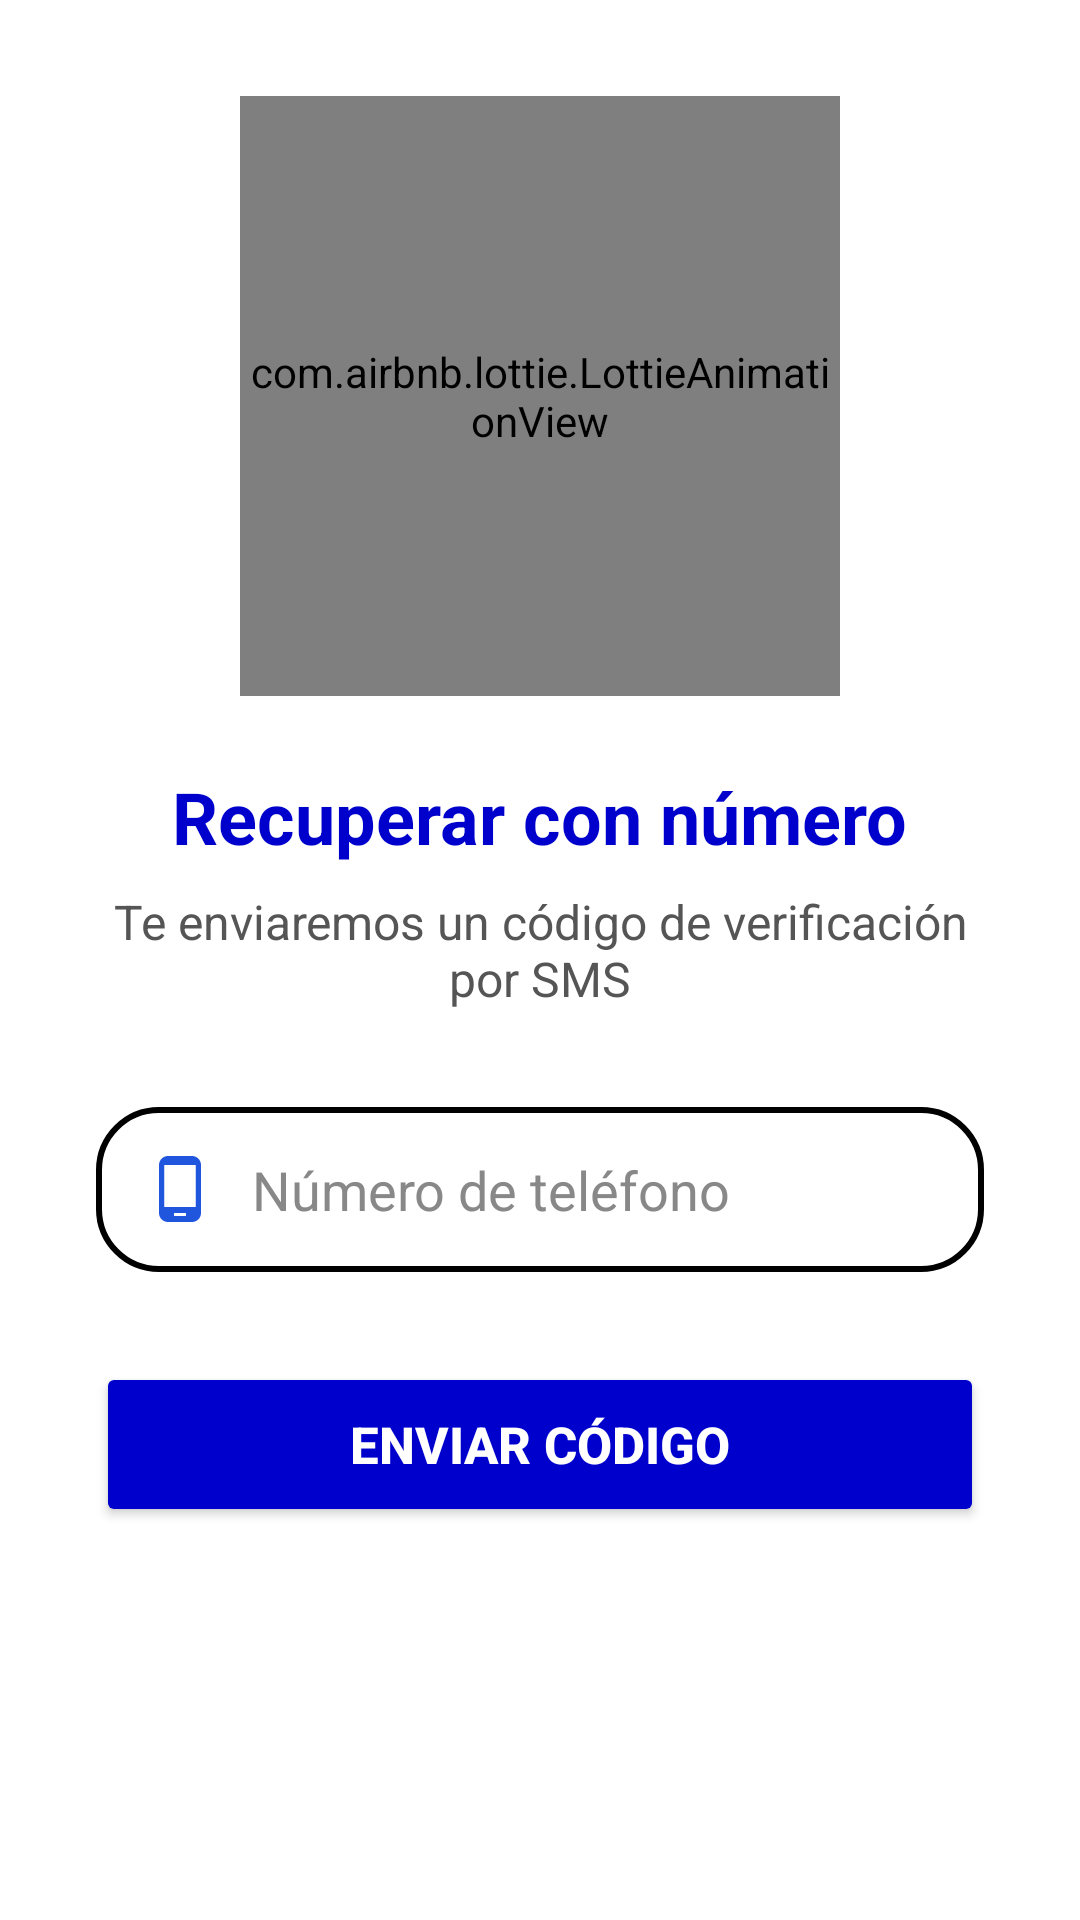

Layout XML and referenced resources for this Android screen:
<!-- AndroidManifest.xml: application theme Theme.MyApplication -->
<!-- res/layout/activity_recuperar_por_telefono.xml -->
<?xml version="1.0" encoding="utf-8"?>
<ScrollView xmlns:android="http://schemas.android.com/apk/res/android"
    xmlns:app="http://schemas.android.com/apk/res-auto"
    android:layout_width="match_parent"
    android:layout_height="match_parent"
    android:layout_marginTop="50dp"
    android:background="@color/white">

    <LinearLayout
        android:layout_width="match_parent"
        android:layout_height="wrap_content"
        android:orientation="vertical"
        android:padding="32dp"
        android:gravity="center_horizontal">

        

        <com.airbnb.lottie.LottieAnimationView
            android:layout_width="200dp"
            android:layout_height="200dp"
            android:layout_gravity="center_horizontal"
            android:layout_marginBottom="24dp"
            app:lottie_autoPlay="true"
            app:lottie_loop="true"
            app:lottie_rawRes="@raw/telefono" />

        <TextView
            android:layout_width="wrap_content"
            android:layout_height="wrap_content"
            android:text="Recuperar con número"
            android:textSize="24sp"
            android:textStyle="bold"
            android:textColor="@color/azul"
            android:layout_marginBottom="8dp" />

        <TextView
            android:layout_width="match_parent"
            android:layout_height="wrap_content"
            android:text="Te enviaremos un código de verificación por SMS"
            android:textColor="#555"
            android:textAlignment="center"
            android:textSize="16sp"
            android:layout_marginBottom="32dp" />

        <EditText
            android:id="@+id/txtNumeroTelefono"
            android:layout_width="match_parent"
            android:layout_height="55dp"
            android:hint="Número de teléfono"
            android:inputType="phone"
            android:background="@drawable/borde"
            android:drawableLeft="@drawable/baseline_phone_android_24"
            android:drawablePadding="12dp"
            android:paddingStart="16dp"
            android:textColorHint="#888"
            android:textColor="@color/black" />

        <Button
            android:id="@+id/btnEnviarCodigo"
            android:layout_width="match_parent"
            android:layout_height="55dp"
            android:layout_marginTop="30dp"
            android:backgroundTint="@color/azul"
            android:text="Enviar código"
            android:textColor="@color/white"
            android:textSize="17sp"
            android:textStyle="bold" />

    </LinearLayout>
</ScrollView>
<!-- resources referenced by this layout -->
<resources>
  <color name="azul">#0000CD</color>
  <color name="black">#FF000000</color>
  <color name="white">#FFFFFFFF</color>
  <!-- drawable baseline_phone_android_24 (drawable) -->
  <vector android:height="24dp" android:tint="#2056DE"
      android:viewportHeight="24" android:viewportWidth="24"
      android:width="24dp" xmlns:android="http://schemas.android.com/apk/res/android">
      <path android:fillColor="@android:color/white" android:pathData="M16,1L8,1C6.34,1 5,2.34 5,4v16c0,1.66 1.34,3 3,3h8c1.66,0 3,-1.34 3,-3L19,4c0,-1.66 -1.34,-3 -3,-3zM14,21h-4v-1h4v1zM17.25,18L6.75,18L6.75,4h10.5v14z"/>
  </vector>
  <!-- drawable borde (drawable) -->
  <?xml version="1.0" encoding="utf-8"?>
  <shape xmlns:android="http://schemas.android.com/apk/res/android"
      android:shape="rectangle">
      <solid android:color="@android:color/white"></solid>
      <stroke
          android:width="2dp"
          android:color="@color/black"
          />
      <corners
          android:radius="20dp"/>
  </shape>
  <style name="Theme.MyApplication" parent="Base.Theme.MyApplication" />
  <style name="Base.Theme.MyApplication" parent="Theme.Material3.DayNight.NoActionBar">
  
  
      </style>
</resources>
